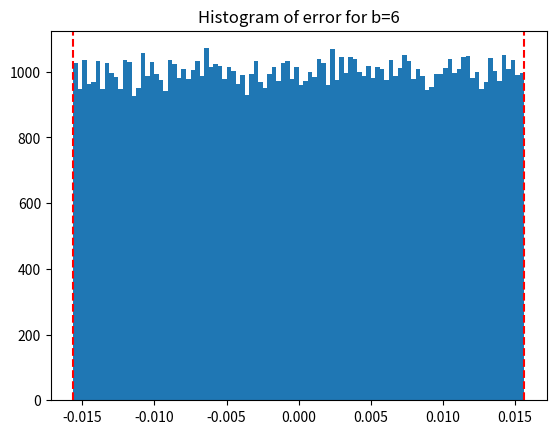
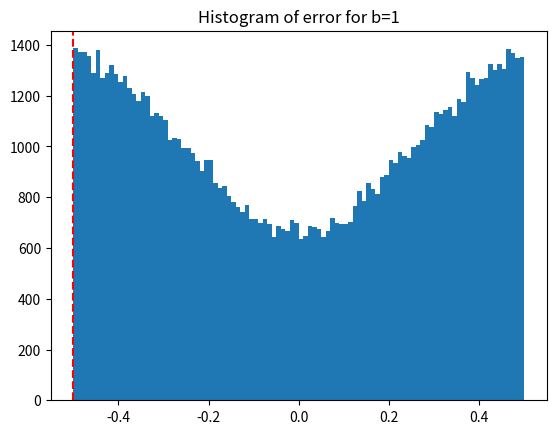

Write Python code to recreate these figures, in order.
import numpy as np
import matplotlib.pyplot as plt

# ---- 1. The quantizer ----
def uniform_quantize(x, x_min, x_max, b):
    # compute N from b
    # compute delta from range and N
    # map each value in x to its cell's reconstruction level
    #   - figure out which cell each x lands in
    #   - convert that cell index to the reconstruction level
    #   - guard the top-boundary case (x == x_max)
    # return x_hat
    N = 2 ** b
    delta = (x_max - x_min) / N
    # Clip x to the range [x_min, x_max]
    x_clipped = np.clip(x, x_min, x_max)
    # Compute the cell index for each value in x_clipped
    cell_idx = np.floor((x_clipped - x_min) / delta).astype(int)
    # Guard the top-boundary case
    cell_idx = np.clip(cell_idx, 0, N - 1)
    # Compute the reconstruction level for each cell index
    x_hat = x_min + (cell_idx + 0.5) * delta
    return x_hat



if __name__ == "__main__":
    # ---- 2. Test signal ----
    # draw ~100_000 Gaussian samples, sigma = 0.3
    # clip to [x_min, x_max] so you stay in the granular regime
    x = np.random.normal(0, 0.3, 100000)
    x = np.clip(x, -1, 1)
        


    # ---- 3. Quantize at b = 6 ----
    # set x_min, x_max, b
    x_min, x_max = -1, 1
    b = 6
    # call your quantizer
    x_hat = uniform_quantize(x, x_min, x_max, b)
    # compute error e = x - x_hat
    e = x - x_hat
    # compute delta again here so you can draw the +/- delta/2 lines
    N = 2 ** b
    delta = (x_max - x_min) / N


    # ---- 4. Check the two predictions ----
    # (a) histogram of e  -> flat across [-delta/2, +delta/2]?
    plt.hist(e, bins=100)
    plt.title('Histogram of error for b=6')
    plt.axvline(x=-delta/2, color='red', linestyle='--')
    plt.axvline(x=delta/2, color='red', linestyle='--')
    plt.show()
    #     - mark x = -delta/2 and x = +delta/2 as vertical lines
    print(f"e.min() = {e.min()}, e.max() = {e.max()}")
    print(f"delta/2 = {delta/2}")
    # (b) print e.min() and e.max() -> both inside +/- delta/2?
    print(f"Are both e.min() and e.max() within [-delta/2, +delta/2]? {e.min() >= -delta/2 and e.max() <= delta/2}")


    # ---- 5. Break it at b = 1 ----

    # same signal, quantize at b = 1
    #Re assign the values just for b and compute N again
    b = 1
    N = 2 ** b
    #Recompute delta for b = 1
    delta = (x_max - x_min) / N
    x_hat = uniform_quantize(x, x_min, x_max, b)
    e = x - x_hat
    # histogram of that error -> should NOT be flat
    plt.hist(e, bins=100)
    plt.title('Histogram of error for b=1')
    #     - mark x = -delta/2 and x = +delta/2 as vertical lines
    plt.axvline(x=-delta/2, color='red', linestyle='--')    
    plt.show()
